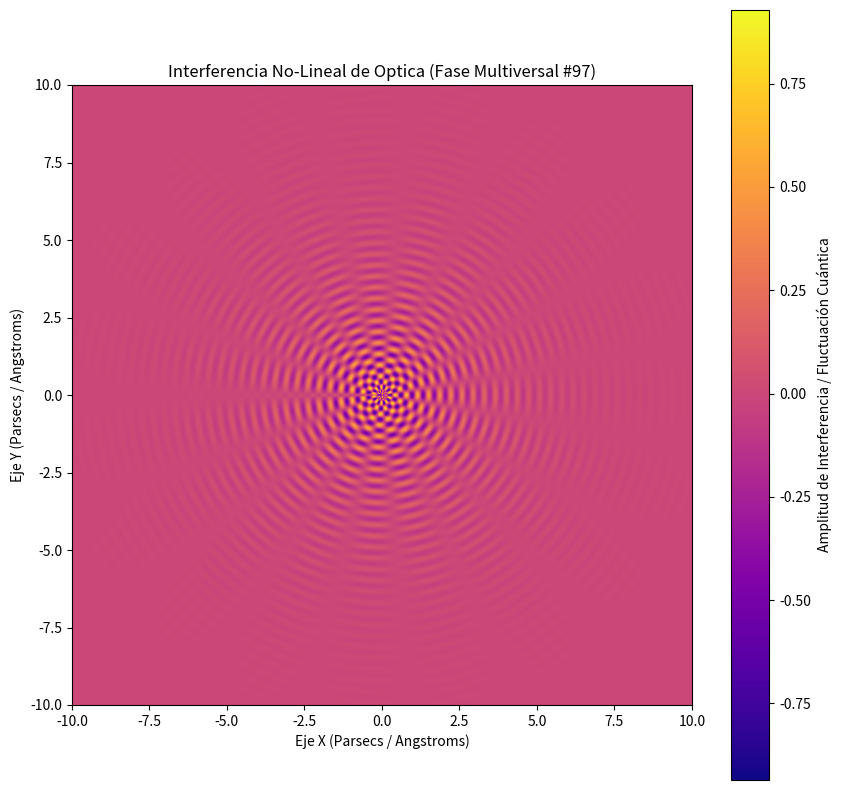

The script that saved this image:
%matplotlib inline
# Simulación Multiversal: Optica - Variante 97
import numpy as np
import matplotlib.pyplot as plt

# Parámetros Físicos No-Lineales
omega_1 = 17.514
omega_2 = 9.561
lambda_decay = 0.512
phase_shift = 0.224

x = np.linspace(-10, 10, 800)
y = np.linspace(-10, 10, 800)
X, Y = np.meshgrid(x, y)

# Dinámica de Fluidos / Campos Tensor-Escalares (Fase Multiversal)
R = np.sqrt(X**2 + Y**2) + 1e-5
Z = (np.sin(omega_1 * R + phase_shift) * np.cos(omega_2 * np.arctan2(Y, X))) * np.exp(-lambda_decay * R)

plt.figure(figsize=(10, 10))
plt.imshow(Z, cmap='plasma', extent=[-10, 10, -10, 10], origin='lower')
plt.colorbar(label='Amplitud de Interferencia / Fluctuación Cuántica')
plt.title(r'Interferencia No-Lineal de Optica (Fase Multiversal #97)')
plt.xlabel('Eje X (Parsecs / Angstroms)')
plt.ylabel('Eje Y (Parsecs / Angstroms)')
plt.show()
